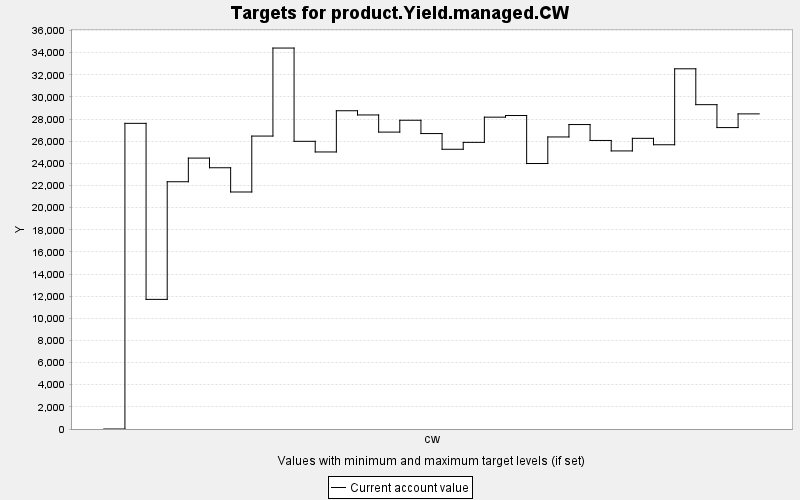

The file beside this chart, header and first rows:
TARGET, PERIOD, YEAR, PERIODWIDTH, MINIMUM, MAXIMUM, MINWEIGHT, MAXWEIGHT, CURRENT, SUMMARY
product.Yield.managed.CW, 0, 0, 10.0, 0.0, 10000, 1.0, 1.0, 0.0, 0.0
product.Yield.managed.CW, 1, 10, 10.0, 0.0, 10000, 1.0, 1.0, 27615, 0.0
product.Yield.managed.CW, 2, 20, 10.0, 0.0, 10000, 1.0, 1.0, 11712, 0.0
product.Yield.managed.CW, 3, 30, 10.0, 0.0, 10000, 1.0, 1.0, 22339, 0.0
product.Yield.managed.CW, 4, 40, 10.0, 0.0, 10000, 1.0, 1.0, 24477, 0.0
product.Yield.managed.CW, 5, 50, 10.0, 0.0, 10000, 1.0, 1.0, 23603, 0.0
product.Yield.managed.CW, 6, 60, 10.0, 0.0, 10000, 1.0, 1.0, 21414, 0.0
product.Yield.managed.CW, 7, 70, 10.0, 0.0, 10000, 1.0, 1.0, 26466, 0.0
product.Yield.managed.CW, 8, 80, 10.0, 0.0, 10000, 1.0, 1.0, 34418, 0.0
product.Yield.managed.CW, 9, 90, 10.0, 0.0, 10000, 1.0, 1.0, 25992, 0.0
product.Yield.managed.CW, 10, 100, 10.0, 0.0, 10000, 1.0, 1.0, 25030, 0.0
product.Yield.managed.CW, 11, 110, 10.0, 0.0, 10000, 1.0, 1.0, 28754, 0.0
product.Yield.managed.CW, 12, 120, 10.0, 0.0, 10000, 1.0, 1.0, 28374, 0.0
product.Yield.managed.CW, 13, 130, 10.0, 0.0, 10000, 1.0, 1.0, 26825, 0.0
product.Yield.managed.CW, 14, 140, 10.0, 0.0, 10000, 1.0, 1.0, 27895, 0.0
product.Yield.managed.CW, 15, 150, 10.0, 0.0, 10000, 1.0, 1.0, 26692, 0.0
product.Yield.managed.CW, 16, 160, 10.0, 0.0, 10000, 1.0, 1.0, 25273, 0.0
product.Yield.managed.CW, 17, 170, 10.0, 0.0, 10000, 1.0, 1.0, 25896, 0.0
product.Yield.managed.CW, 18, 180, 10.0, 0.0, 10000, 1.0, 1.0, 28174, 0.0
product.Yield.managed.CW, 19, 190, 10.0, 0.0, 10000, 1.0, 1.0, 28322, 0.0
product.Yield.managed.CW, 20, 200, 10.0, 0.0, 10000, 1.0, 1.0, 23985, 0.0
product.Yield.managed.CW, 21, 210, 10.0, 0.0, 10000, 1.0, 1.0, 26386, 0.0
product.Yield.managed.CW, 22, 220, 10.0, 0.0, 10000, 1.0, 1.0, 27507, 0.0
product.Yield.managed.CW, 23, 230, 10.0, 0.0, 10000, 1.0, 1.0, 26069, 0.0
product.Yield.managed.CW, 24, 240, 10.0, 0.0, 10000, 1.0, 1.0, 25124, 0.0
product.Yield.managed.CW, 25, 250, 10.0, 0.0, 10000, 1.0, 1.0, 26261, 0.0
product.Yield.managed.CW, 26, 260, 10.0, 0.0, 10000, 1.0, 1.0, 25682, 0.0
product.Yield.managed.CW, 27, 270, 10.0, 0.0, 10000, 1.0, 1.0, 32543, 0.0
product.Yield.managed.CW, 28, 280, 10.0, 0.0, 10000, 1.0, 1.0, 29303, 0.0
product.Yield.managed.CW, 29, 290, 10.0, 0.0, 10000, 1.0, 1.0, 27233, 0.0
product.Yield.managed.CW, 30, 300, 10.0, 0.0, 10000, 1.0, 1.0, 28470, 0.0
